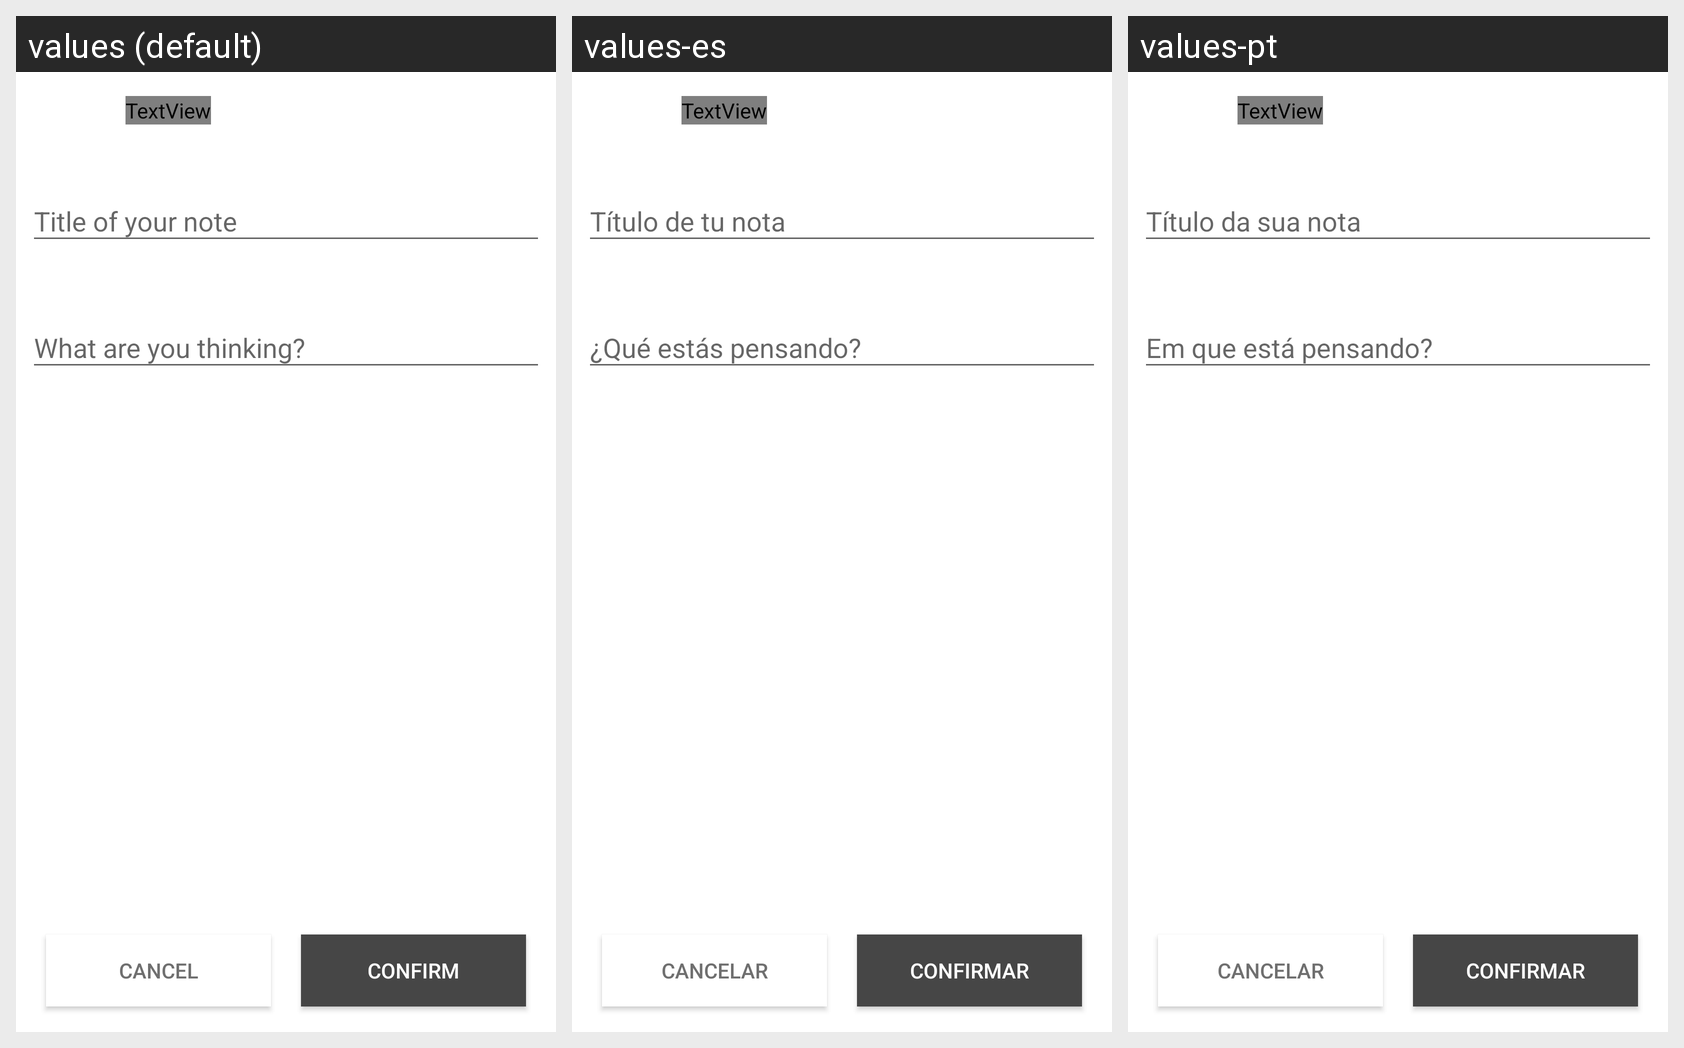

This grid shows one Android layout under several languages. Give, for every string resource on the screen, its name, the default text and each shown locale's text.
Android screen res/layout/activity_create_note.xml rendered under 3 locales, left to right: values (default), values-es, values-pt. Device: Nexus 5 (rendered at 1080×1920; each locale shown at half size, 540×960, under a caption strip naming it); theme AppTheme.Launcher.
Strings drawn on this screen, with the default value and each locale's value (text and hints the layout hard-codes appear in the picture but are not listed):

app.confirm
  values: Confirm
  values-es: Confirmar
  values-pt: Confirmar

app.cancel
  values: Cancel
  values-es: Cancelar
  values-pt: Cancelar
